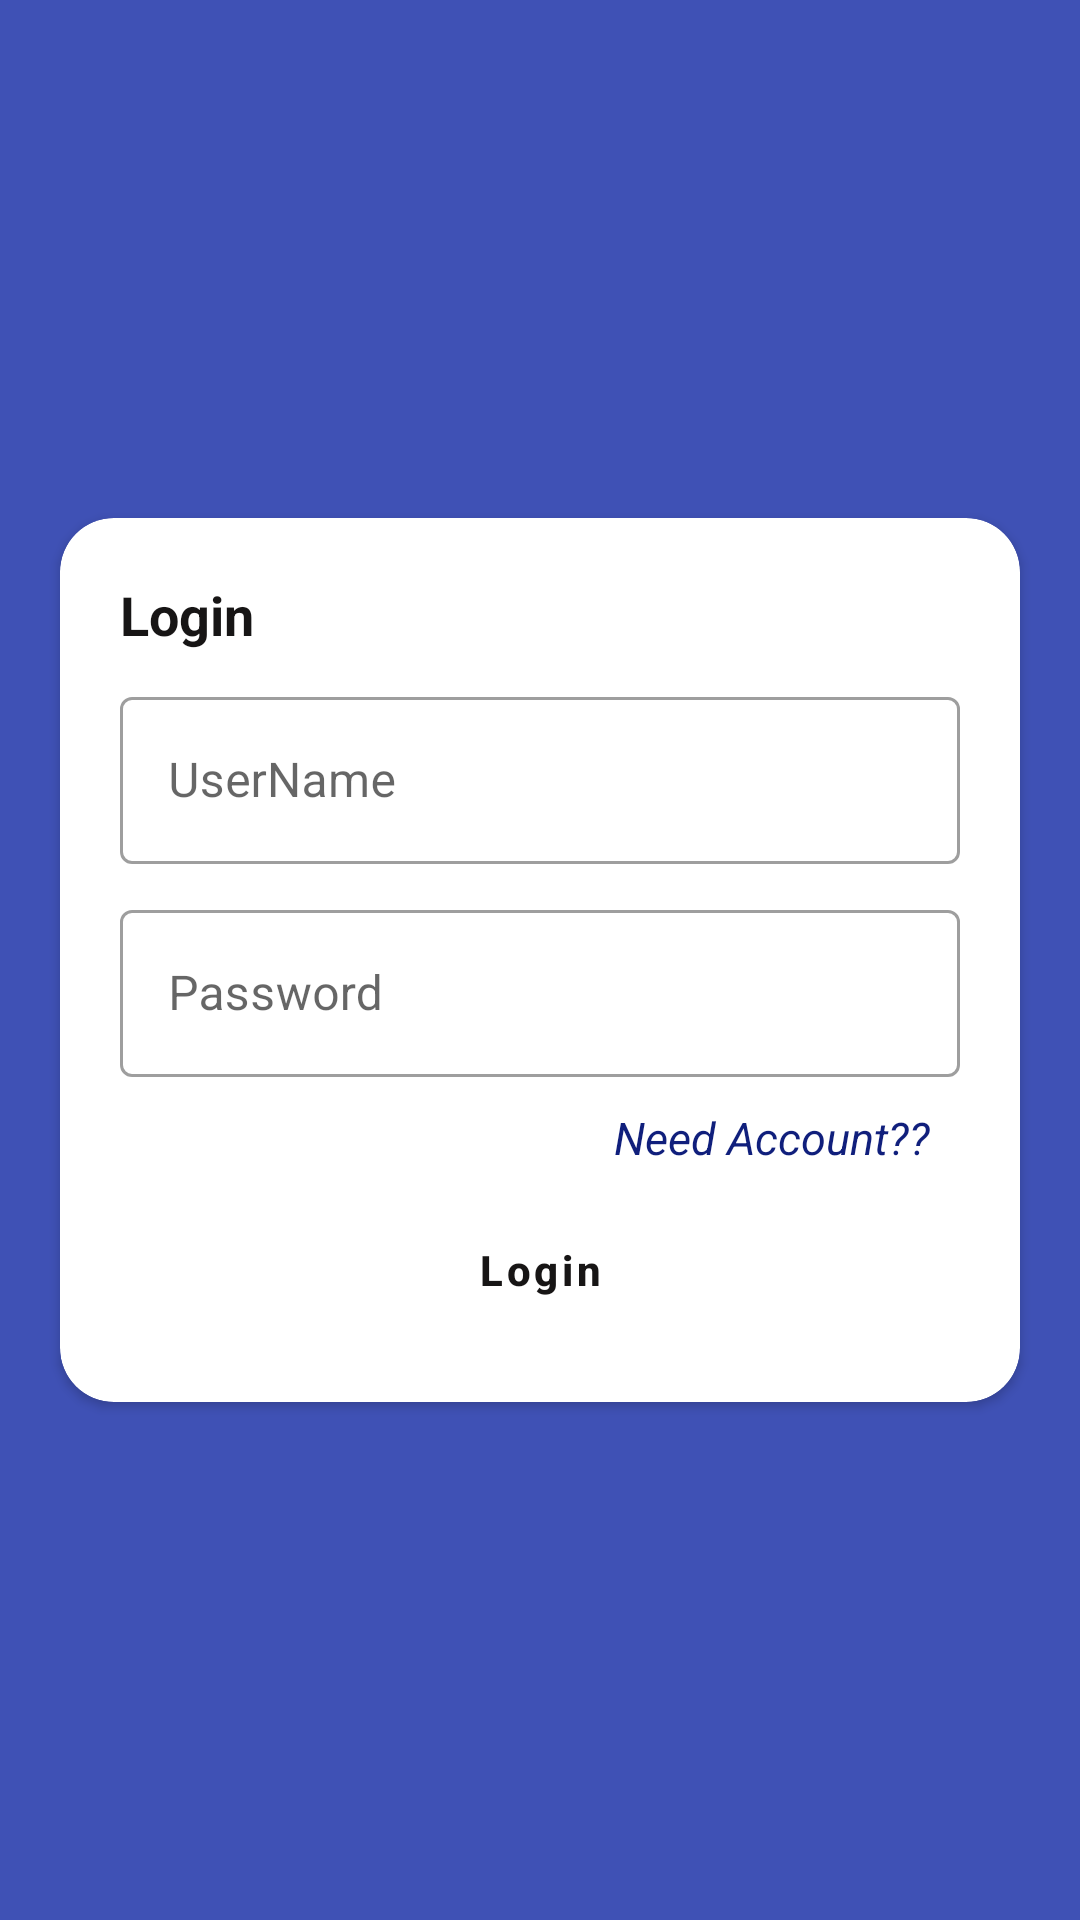

Reconstruct the res/layout file that produces this screen, plus the resources it refers to.
<!-- AndroidManifest.xml: application theme Theme.BusManagingMVVM -->
<!-- res/layout/fragment_login.xml -->
<?xml version="1.0" encoding="utf-8"?>
<layout xmlns:tools="http://schemas.android.com/tools"
    xmlns:app="http://schemas.android.com/apk/res-auto"
    xmlns:android="http://schemas.android.com/apk/res/android">

    <data>

    </data>

    <androidx.constraintlayout.widget.ConstraintLayout
        android:layout_width="match_parent"
        android:layout_height="match_parent"
        tools:context=".ui.auth.AuthActivity"
        android:background="@color/royalBlue">

        <androidx.cardview.widget.CardView
            android:layout_width="match_parent"
            android:layout_height="wrap_content"
            android:layout_margin="20dp"
            app:cardCornerRadius="18dp"
            app:cardBackgroundColor="@color/white"
            app:layout_constraintBottom_toBottomOf="parent"
            app:layout_constraintEnd_toEndOf="parent"
            app:layout_constraintStart_toStartOf="parent"
            app:layout_constraintTop_toTopOf="parent">

            <LinearLayout
                android:layout_width="match_parent"
                android:layout_height="wrap_content"
                android:padding="20dp"
                android:orientation="vertical">

                <TextView
                    android:layout_width="match_parent"
                    android:layout_height="wrap_content"
                    android:text="Login"
                    android:textSize="18sp"
                    android:textColor="@color/black"
                    android:textStyle="bold" />

                <com.google.android.material.textfield.TextInputLayout
                    android:layout_width="match_parent"
                    android:layout_height="wrap_content"
                    android:hint="UserName"
                    android:layout_marginTop="10dp"
                    style="@style/Widget.MaterialComponents.TextInputLayout.OutlinedBox">

                    <com.google.android.material.textfield.TextInputEditText
                        android:id="@+id/tv_user_name"
                        android:layout_width="match_parent"
                        android:layout_height="wrap_content" />

                </com.google.android.material.textfield.TextInputLayout>

                <com.google.android.material.textfield.TextInputLayout
                    android:layout_width="match_parent"
                    android:layout_height="wrap_content"
                    android:hint="Password"
                    android:layout_marginTop="10dp"
                    style="@style/Widget.MaterialComponents.TextInputLayout.OutlinedBox">

                    <com.google.android.material.textfield.TextInputEditText
                        android:id="@+id/tv_password"
                        android:layout_width="match_parent"
                        android:layout_height="wrap_content" />

                </com.google.android.material.textfield.TextInputLayout>

                <androidx.constraintlayout.widget.ConstraintLayout
                    android:id="@+id/const_create_account"
                    android:layout_width="match_parent"
                    android:layout_height="wrap_content"
                    android:padding="10dp">

                    <TextView
                        android:layout_width="wrap_content"
                        android:layout_height="wrap_content"
                        android:text="Need Account??"
                        app:layout_constraintBottom_toBottomOf="parent"
                        app:layout_constraintEnd_toEndOf="parent"
                        app:layout_constraintTop_toTopOf="parent"
                        android:textSize="15sp"
                        android:textStyle="italic"
                        android:textColor="@color/royalBlueDark" />
                </androidx.constraintlayout.widget.ConstraintLayout>

                <Button
                    android:id="@+id/bt_login_button"
                    android:layout_width="180dp"
                    android:layout_height="wrap_content"
                    android:text="Login"
                    android:textAllCaps="false"
                    android:textStyle="bold"
                    android:textColor="@color/black"
                    android:layout_gravity="center"
                    style="?attr/materialButtonOutlinedStyle" />
            </LinearLayout>
        </androidx.cardview.widget.CardView>

    </androidx.constraintlayout.widget.ConstraintLayout>
</layout>
<!-- resources referenced by this layout -->
<resources>
  <color name="black">#171515</color>
  <color name="royalBlue">#3F51B5</color>
  <color name="royalBlueDark">#101F7C</color>
  <color name="white">#FFFFFFFF</color>
  <style name="Theme.BusManagingMVVM" parent="Theme.MaterialComponents.DayNight.DarkActionBar">
          
          <item name="colorPrimary">@color/purple_500</item>
          <item name="colorPrimaryVariant">@color/purple_700</item>
          <item name="colorOnPrimary">@color/white</item>
          
          <item name="colorSecondary">@color/teal_200</item>
          <item name="colorSecondaryVariant">@color/teal_700</item>
          <item name="colorOnSecondary">@color/black</item>
          
          <item name="android:statusBarColor" tools:targetApi="l">?attr/colorPrimaryVariant</item>
          
      </style>
  <color name="purple_500">#FF6200EE</color>
  <color name="purple_700">#FF3700B3</color>
  <color name="teal_200">#FF03DAC5</color>
  <color name="teal_700">#FF018786</color>
</resources>
